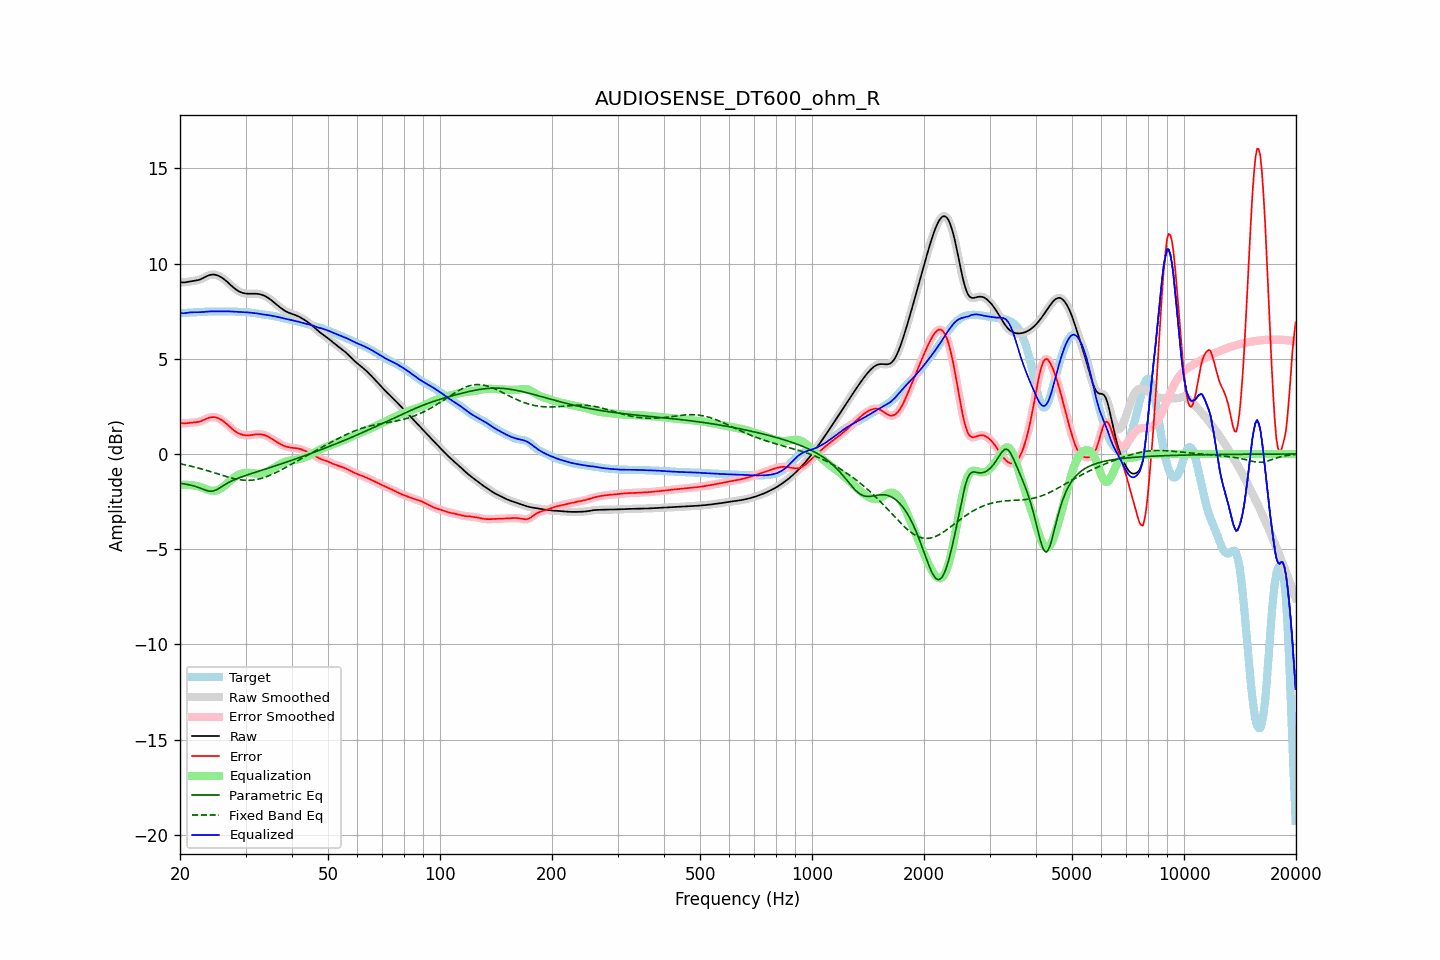

The file beside this chart, header and first rows:
frequency, raw, error, smoothed, error_smoothed, equalization, parametric_eq, fixed_band_eq, equalized_raw, equalized_smoothed, target
20.00, 9.03, 1.63, 9.03, 1.63, -1.62, -1.54, -0.51, 7.41, 7.40, 7.40
20.20, 9.01, 1.61, 9.02, 1.62, -1.62, -1.55, -0.53, 7.40, 7.40, 7.40
20.40, 9.01, 1.61, 9.01, 1.61, -1.62, -1.56, -0.55, 7.39, 7.40, 7.40
20.61, 9.01, 1.61, 9.02, 1.61, -1.62, -1.58, -0.57, 7.40, 7.40, 7.41
20.81, 9.03, 1.61, 9.03, 1.61, -1.62, -1.59, -0.58, 7.41, 7.41, 7.41
21.02, 9.05, 1.62, 9.05, 1.62, -1.62, -1.61, -0.60, 7.42, 7.42, 7.42
21.23, 9.06, 1.64, 9.06, 1.63, -1.63, -1.62, -0.62, 7.44, 7.43, 7.43
21.44, 9.08, 1.64, 9.08, 1.64, -1.64, -1.64, -0.64, 7.44, 7.44, 7.43
21.66, 9.09, 1.65, 9.09, 1.65, -1.64, -1.66, -0.66, 7.44, 7.44, 7.44
21.87, 9.10, 1.66, 9.10, 1.66, -1.66, -1.69, -0.68, 7.44, 7.44, 7.44
22.09, 9.11, 1.67, 9.11, 1.67, -1.67, -1.71, -0.71, 7.44, 7.44, 7.45
22.31, 9.13, 1.68, 9.13, 1.68, -1.69, -1.74, -0.73, 7.44, 7.44, 7.45
22.54, 9.15, 1.70, 9.15, 1.70, -1.71, -1.77, -0.75, 7.44, 7.44, 7.46
22.76, 9.18, 1.72, 9.19, 1.73, -1.74, -1.80, -0.77, 7.45, 7.45, 7.46
22.99, 9.22, 1.76, 9.22, 1.76, -1.77, -1.84, -0.80, 7.46, 7.46, 7.46
23.22, 9.27, 1.80, 9.27, 1.80, -1.80, -1.87, -0.82, 7.47, 7.47, 7.47
23.45, 9.31, 1.84, 9.31, 1.84, -1.84, -1.90, -0.85, 7.48, 7.48, 7.48
23.69, 9.35, 1.87, 9.35, 1.87, -1.87, -1.93, -0.87, 7.48, 7.48, 7.48
23.92, 9.39, 1.90, 9.39, 1.90, -1.90, -1.95, -0.90, 7.49, 7.49, 7.48
24.16, 9.41, 1.93, 9.41, 1.93, -1.92, -1.95, -0.93, 7.49, 7.49, 7.49
24.40, 9.42, 1.94, 9.42, 1.94, -1.93, -1.95, -0.95, 7.49, 7.49, 7.49
24.65, 9.42, 1.94, 9.42, 1.94, -1.93, -1.93, -0.98, 7.49, 7.49, 7.49
24.89, 9.41, 1.93, 9.41, 1.93, -1.92, -1.91, -1.01, 7.49, 7.49, 7.49
25.14, 9.39, 1.90, 9.39, 1.90, -1.90, -1.86, -1.03, 7.49, 7.49, 7.49
25.39, 9.36, 1.87, 9.36, 1.87, -1.87, -1.82, -1.06, 7.49, 7.49, 7.49
25.65, 9.31, 1.83, 9.31, 1.83, -1.83, -1.76, -1.09, 7.49, 7.49, 7.49
25.91, 9.26, 1.78, 9.26, 1.78, -1.77, -1.71, -1.11, 7.49, 7.49, 7.49
26.16, 9.21, 1.72, 9.21, 1.72, -1.71, -1.66, -1.14, 7.49, 7.49, 7.49
26.43, 9.14, 1.65, 9.14, 1.65, -1.65, -1.60, -1.17, 7.49, 7.49, 7.49
26.69, 9.07, 1.58, 9.07, 1.58, -1.58, -1.56, -1.19, 7.49, 7.49, 7.49
26.96, 9.00, 1.50, 8.99, 1.50, -1.50, -1.51, -1.22, 7.49, 7.49, 7.49
27.23, 8.92, 1.43, 8.92, 1.43, -1.43, -1.46, -1.24, 7.49, 7.49, 7.49
27.50, 8.84, 1.35, 8.84, 1.35, -1.35, -1.42, -1.26, 7.49, 7.49, 7.49
27.77, 8.76, 1.28, 8.76, 1.28, -1.28, -1.38, -1.28, 7.48, 7.48, 7.48
28.05, 8.69, 1.21, 8.69, 1.21, -1.22, -1.35, -1.30, 7.47, 7.47, 7.48
28.33, 8.63, 1.15, 8.63, 1.15, -1.16, -1.31, -1.32, 7.47, 7.47, 7.47
28.62, 8.57, 1.10, 8.57, 1.10, -1.11, -1.28, -1.34, 7.46, 7.46, 7.47
28.90, 8.53, 1.06, 8.53, 1.06, -1.07, -1.24, -1.35, 7.46, 7.46, 7.46
29.19, 8.49, 1.03, 8.49, 1.03, -1.03, -1.21, -1.36, 7.46, 7.46, 7.46
29.48, 8.46, 1.00, 8.46, 1.00, -1.01, -1.18, -1.37, 7.45, 7.45, 7.46
29.78, 8.44, 0.99, 8.44, 0.99, -0.99, -1.15, -1.38, 7.45, 7.45, 7.45
30.08, 8.43, 0.98, 8.43, 0.98, -0.98, -1.12, -1.38, 7.44, 7.44, 7.45
30.38, 8.42, 0.98, 8.42, 0.98, -0.98, -1.09, -1.39, 7.44, 7.44, 7.44
30.68, 8.42, 0.98, 8.42, 0.98, -0.99, -1.07, -1.38, 7.43, 7.43, 7.43
30.99, 8.42, 0.99, 8.42, 0.99, -1.00, -1.04, -1.38, 7.42, 7.42, 7.42
31.30, 8.42, 1.01, 8.42, 1.01, -1.01, -1.01, -1.37, 7.41, 7.41, 7.41
31.61, 8.42, 1.02, 8.42, 1.02, -1.02, -0.98, -1.36, 7.40, 7.40, 7.40
31.93, 8.42, 1.03, 8.42, 1.03, -1.03, -0.96, -1.35, 7.39, 7.39, 7.39
32.24, 8.41, 1.04, 8.41, 1.04, -1.03, -0.93, -1.34, 7.38, 7.38, 7.38
32.57, 8.40, 1.04, 8.40, 1.04, -1.04, -0.90, -1.32, 7.37, 7.37, 7.36
32.89, 8.38, 1.03, 8.38, 1.03, -1.03, -0.88, -1.30, 7.35, 7.35, 7.35
33.22, 8.36, 1.02, 8.36, 1.02, -1.02, -0.85, -1.27, 7.34, 7.34, 7.34
33.55, 8.33, 1.00, 8.33, 1.00, -1.00, -0.82, -1.25, 7.33, 7.33, 7.32
33.89, 8.29, 0.98, 8.29, 0.98, -0.97, -0.79, -1.22, 7.32, 7.32, 7.31
34.23, 8.24, 0.94, 8.24, 0.94, -0.94, -0.77, -1.19, 7.30, 7.31, 7.30
34.57, 8.19, 0.90, 8.19, 0.90, -0.90, -0.74, -1.15, 7.29, 7.29, 7.29
34.92, 8.13, 0.85, 8.13, 0.85, -0.85, -0.71, -1.12, 7.28, 7.28, 7.28
35.27, 8.07, 0.80, 8.07, 0.80, -0.80, -0.68, -1.08, 7.26, 7.27, 7.27
35.62, 8.00, 0.75, 8.00, 0.75, -0.75, -0.66, -1.04, 7.25, 7.25, 7.25
35.97, 7.93, 0.69, 7.93, 0.69, -0.69, -0.63, -1.00, 7.23, 7.23, 7.23
... 635 more rows
